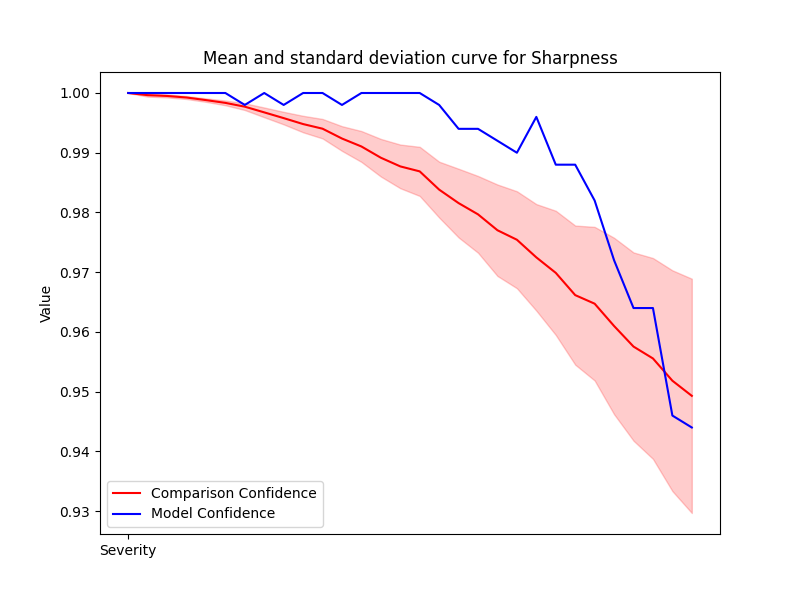

Data behind this chart, as committed beside it:
Severity, Mean, Std, Accuracy
1, 1.0, 0.0, 1.0
2, 0.9996, 0.000246, 1.0
3, 0.9995, 0.0002422, 1.0
4, 0.9992, 0.0002488, 1.0
5, 0.9988, 0.0002898, 1.0
6, 0.9983, 0.0003957, 1.0
7, 0.9977, 0.0005626, 0.998
8, 0.9968, 0.0008147, 1.0
9, 0.9958, 0.001049, 0.998
10, 0.9948, 0.001381, 1.0
11, 0.994, 0.001631, 1.0
12, 0.9924, 0.002067, 0.998
13, 0.991, 0.002584, 1.0
14, 0.9892, 0.003148, 1.0
15, 0.9877, 0.003655, 1.0
16, 0.9869, 0.004111, 1.0
17, 0.9838, 0.004675, 0.998
18, 0.9816, 0.005751, 0.994
19, 0.9797, 0.006425, 0.994
20, 0.977, 0.007656, 0.992
21, 0.9754, 0.008116, 0.99
22, 0.9725, 0.008919, 0.996
23, 0.9699, 0.0104, 0.988
24, 0.9662, 0.01164, 0.988
25, 0.9647, 0.01286, 0.982
26, 0.961, 0.01477, 0.972
27, 0.9575, 0.01576, 0.964
28, 0.9556, 0.01681, 0.964
29, 0.9518, 0.01848, 0.946
30, 0.9493, 0.01961, 0.944
